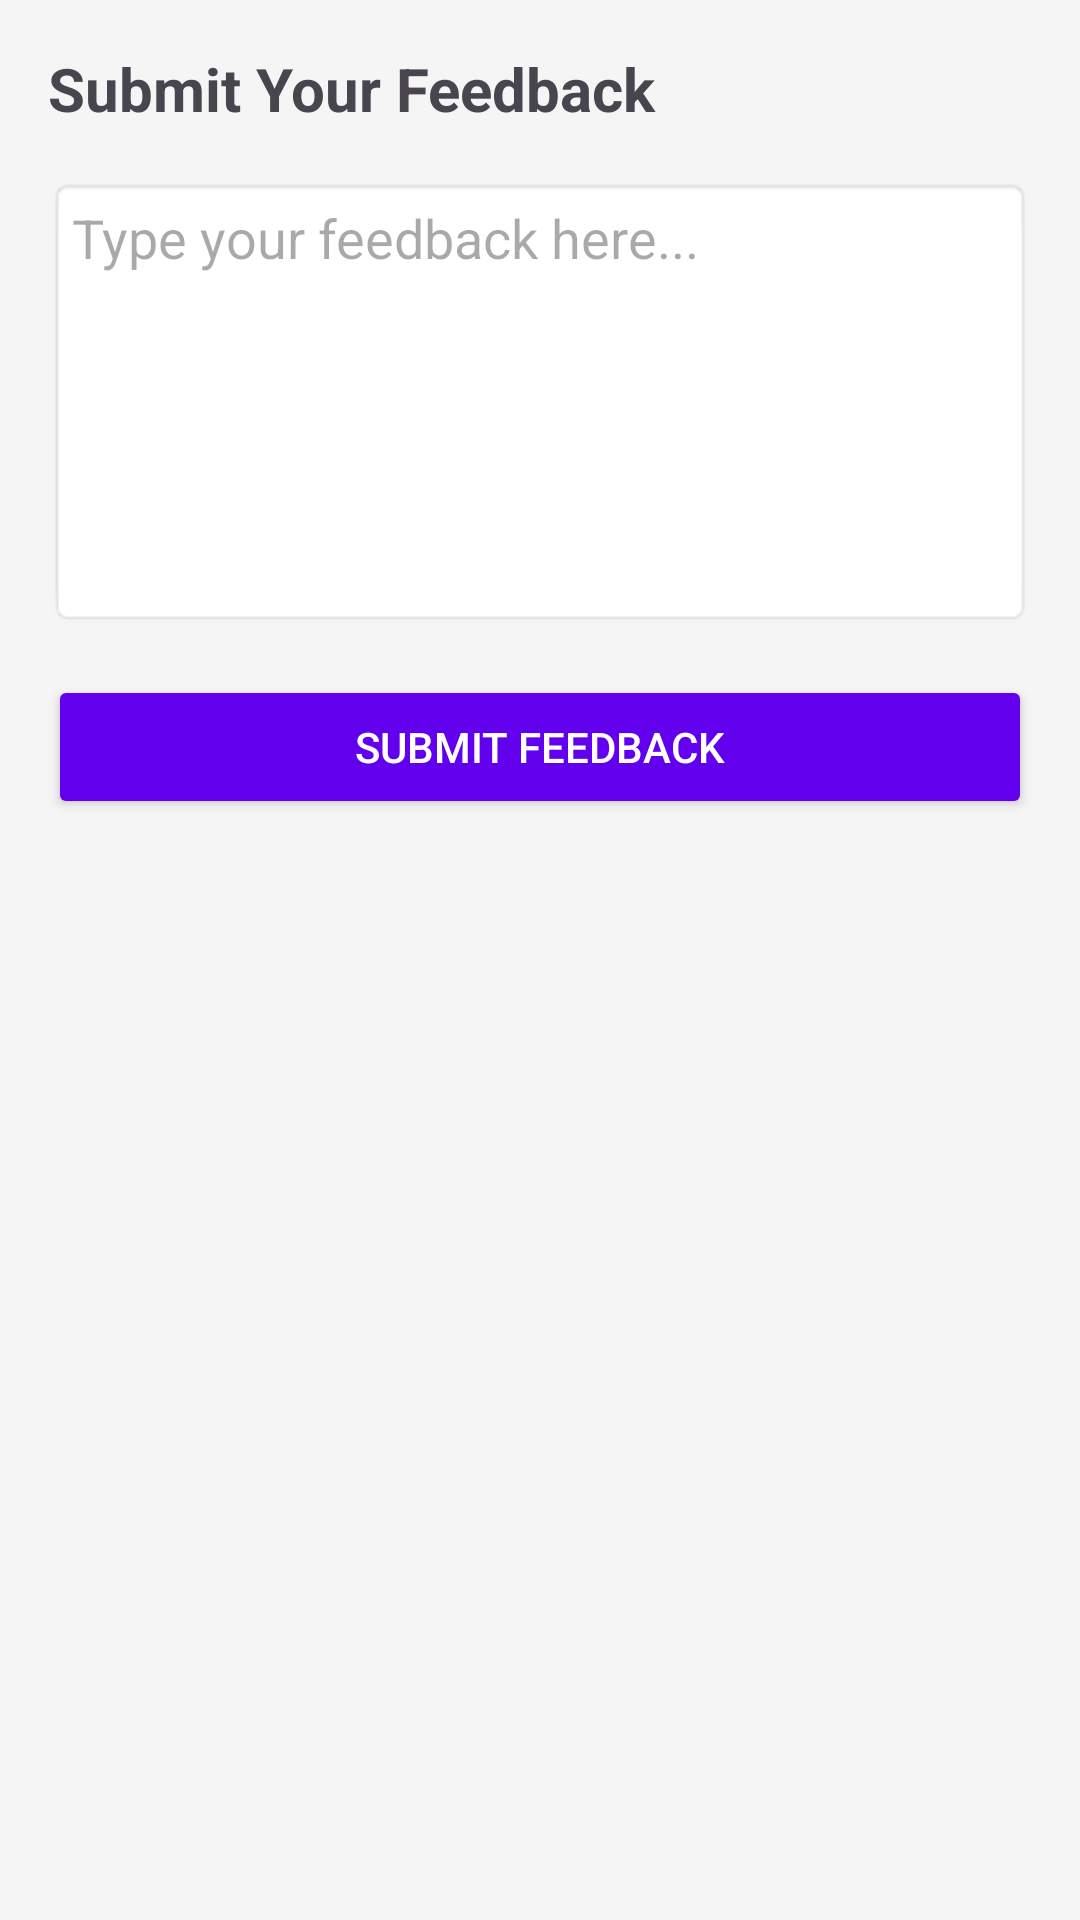

Produce the Android XML layout that renders to this screen, including the resource entries it uses.
<!-- AndroidManifest.xml: application theme Theme.ClassCSschedule -->
<!-- res/layout/activity_feedback.xml -->
<?xml version="1.0" encoding="utf-8"?>
<LinearLayout
    xmlns:android="http://schemas.android.com/apk/res/android"
    xmlns:tools="http://schemas.android.com/tools"
    android:layout_width="match_parent"
    android:layout_height="match_parent"
    android:orientation="vertical"
    android:padding="16dp"
    android:background="#F5F5F5">

    <TextView
        android:layout_width="wrap_content"
        android:layout_height="wrap_content"
        android:text="Submit Your Feedback"
        android:textSize="20sp"
        android:textStyle="bold"
        android:layout_marginBottom="16dp"
        tools:ignore="HardcodedText" />

    <EditText
        android:id="@+id/feedbackInput"
        android:layout_width="match_parent"
        android:layout_height="wrap_content"
        android:autofillHints=""
        android:hint="Type your feedback here..."
        android:minHeight="150dp"
        android:background="@android:drawable/editbox_background"
        android:padding="8dp"
        android:gravity="top"
        android:layout_marginBottom="16dp"
        android:inputType="textMultiLine"
        tools:ignore="HardcodedText" />

    <Button
        android:id="@+id/submitFeedbackButton"
        android:layout_width="match_parent"
        android:layout_height="wrap_content"
        android:text="Submit Feedback"
        android:backgroundTint="#6200EE"
        android:textColor="#FFFFFF"
        tools:ignore="HardcodedText" />

</LinearLayout>
<!-- resources referenced by this layout -->
<resources>
  <style name="Theme.ClassCSschedule" parent="Base.Theme.ClassCSschedule" />
  <style name="Base.Theme.ClassCSschedule" parent="Theme.Material3.DayNight.NoActionBar">
          
          
      </style>
</resources>
